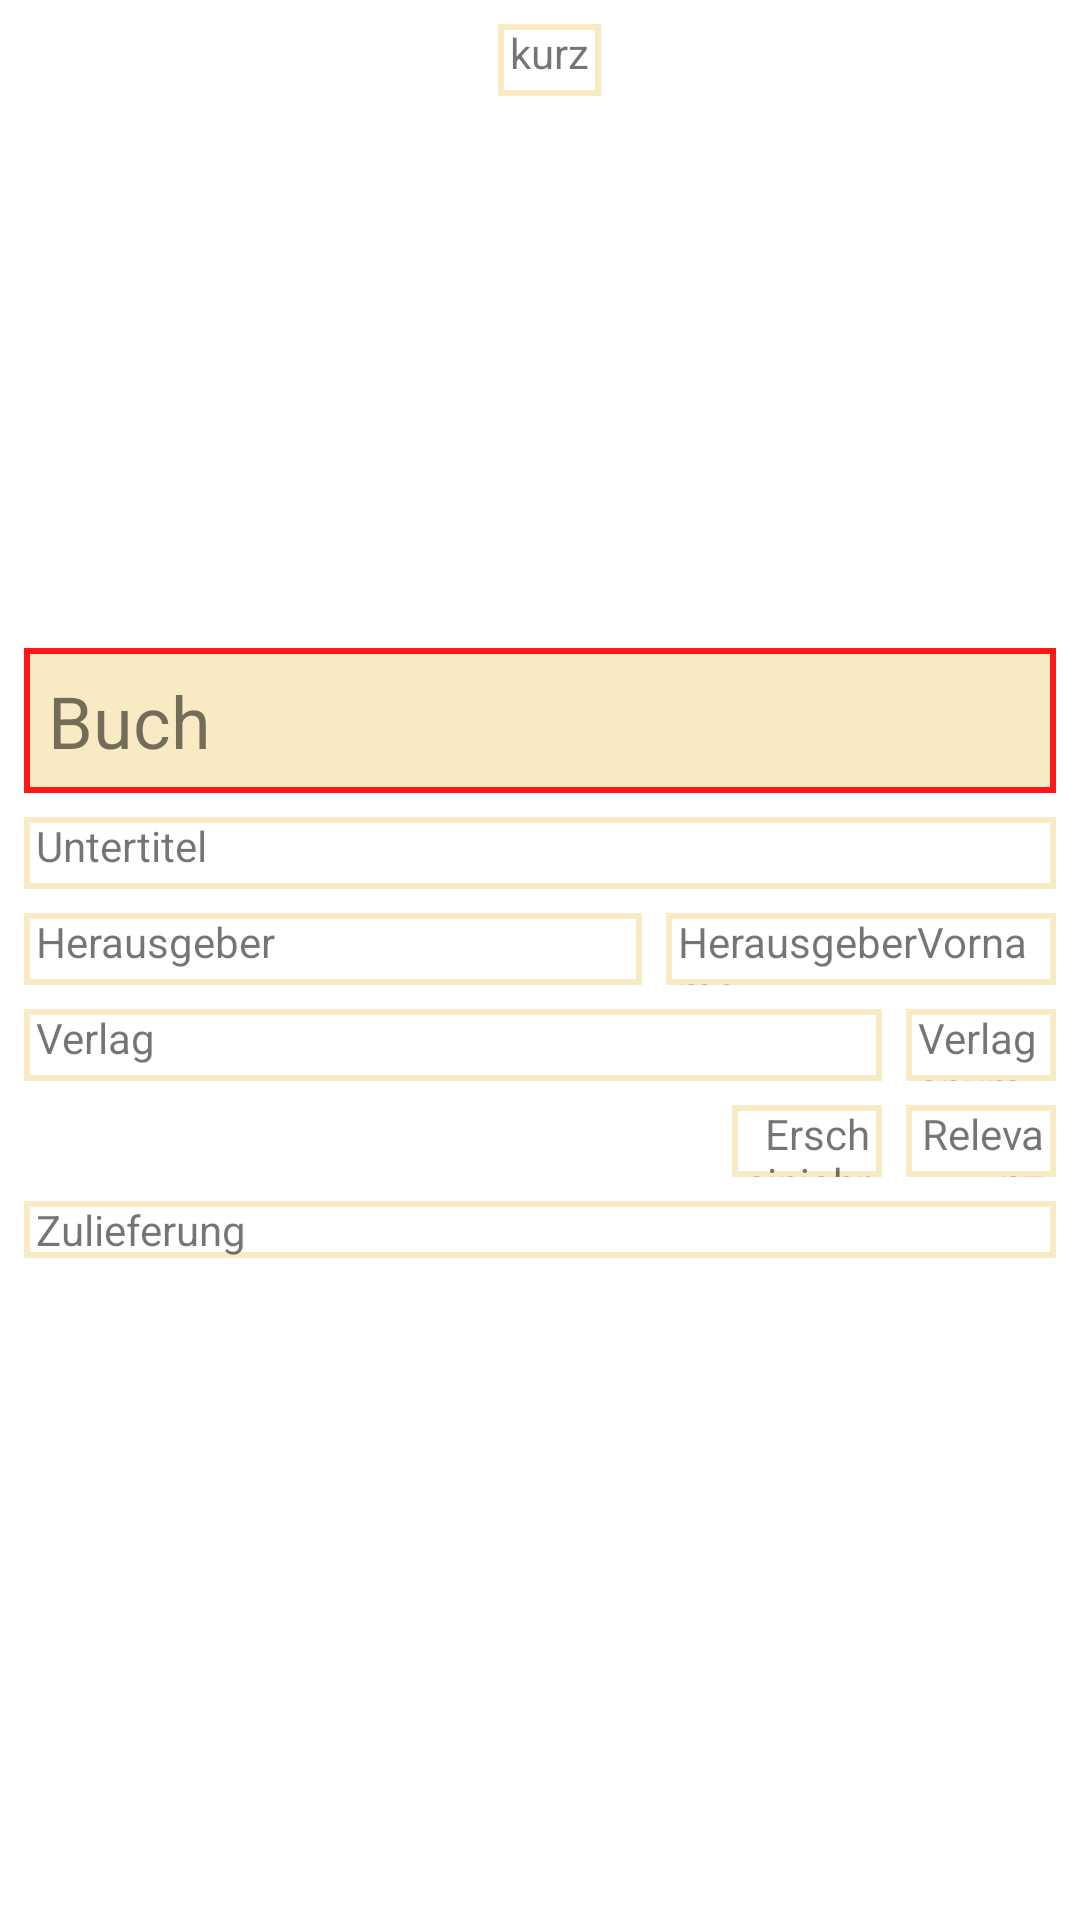

Reconstruct the res/layout file that produces this screen, plus the resources it refers to.
<!-- AndroidManifest.xml: application theme AppTheme -->
<!-- res/layout/buch_details.xml -->
<?xml version="1.0" encoding="utf-8"?>
<androidx.constraintlayout.widget.ConstraintLayout
    xmlns:android="http://schemas.android.com/apk/res/android"
    xmlns:app="http://schemas.android.com/apk/res-auto"
    xmlns:tools="http://schemas.android.com/tools"
    android:layout_width="match_parent"
    android:layout_height="match_parent">

    <ImageView
        android:id="@+id/BuchDetailsImageView"
        android:layout_width="150dp"
        android:layout_height="200dp"
        android:layout_marginStart="8dp"
        android:layout_marginTop="8dp"
        app:layout_constraintStart_toStartOf="parent"
        app:layout_constraintTop_toTopOf="parent"
        tools:srcCompat="@tools:sample/avatars[11]" />

    <TextView
        android:id="@+id/BuchDetailsTextViewKurz"
        android:layout_width="wrap_content"
        android:layout_height="24dp"
        android:layout_marginStart="8dp"
        android:background="@drawable/simple_border"
        android:text="kurz"
        app:layout_constraintStart_toEndOf="@+id/BuchDetailsImageView"
        app:layout_constraintTop_toTopOf="@+id/BuchDetailsImageView" />

    <TextView
        android:id="@+id/BuchDetailsTextViewBuch"
        android:layout_width="0dp"
        android:layout_height="wrap_content"
        android:layout_marginStart="8dp"
        android:layout_marginTop="8dp"
        android:layout_marginEnd="8dp"
        android:background="@drawable/headline_border"
        android:padding="8dp"
        android:text="Buch"
        android:textSize="24sp"
        app:layout_constraintEnd_toEndOf="parent"
        app:layout_constraintStart_toStartOf="parent"
        app:layout_constraintTop_toBottomOf="@+id/BuchDetailsImageView" />

    <TextView
        android:id="@+id/BuchDetailsTextViewUntertitel"
        android:layout_width="0dp"
        android:layout_height="24dp"
        android:layout_marginStart="8dp"
        android:layout_marginTop="8dp"
        android:layout_marginEnd="8dp"
        android:background="@drawable/simple_border"
        android:text="Untertitel"
        app:layout_constraintEnd_toEndOf="parent"
        app:layout_constraintStart_toStartOf="parent"
        app:layout_constraintTop_toBottomOf="@+id/BuchDetailsTextViewBuch" />

    <TextView
        android:id="@+id/BuchDetailsTextViewErscheinjahr"
        android:layout_width="50dp"
        android:layout_height="24dp"
        android:layout_marginEnd="8dp"
        android:background="@drawable/simple_border"
        android:text="Erscheinjahr"
        android:textAlignment="textEnd"
        app:layout_constraintEnd_toStartOf="@+id/BuchDetailsTextViewRelevanz"
        app:layout_constraintTop_toTopOf="@+id/BuchDetailsTextViewRelevanz" />

    <TextView
        android:id="@+id/BuchDetailsTextViewRelevanz"
        android:layout_width="50dp"
        android:layout_height="24dp"
        android:layout_marginTop="8dp"
        android:layout_marginEnd="8dp"
        android:background="@drawable/simple_border"
        android:text="Relevanz"
        android:textAlignment="textEnd"
        app:layout_constraintEnd_toEndOf="parent"
        app:layout_constraintTop_toBottomOf="@+id/BuchDetailsTextViewVerlagsnummer" />

    <TextView
        android:id="@+id/BuchDetailsTextViewHerausgeber"
        android:layout_width="0dp"
        android:layout_height="24dp"
        android:layout_marginTop="8dp"
        android:layout_marginEnd="8dp"
        android:background="@drawable/simple_border"
        android:text="Herausgeber"
        app:layout_constraintEnd_toStartOf="@+id/BuchDetailsTextViewHerausgeberVorname"
        app:layout_constraintHorizontal_bias="0.5"
        app:layout_constraintStart_toStartOf="@+id/BuchDetailsTextViewUntertitel"
        app:layout_constraintTop_toBottomOf="@+id/BuchDetailsTextViewUntertitel" />

    <TextView
        android:id="@+id/BuchDetailsTextViewHerausgeberVorname"
        android:layout_width="130dp"
        android:layout_height="24dp"
        android:layout_marginEnd="8dp"
        android:background="@drawable/simple_border"
        android:text="HerausgeberVorname"
        app:layout_constraintEnd_toEndOf="parent"
        app:layout_constraintHorizontal_bias="0.5"
        app:layout_constraintStart_toEndOf="@+id/BuchDetailsTextViewHerausgeber"
        app:layout_constraintTop_toTopOf="@+id/BuchDetailsTextViewHerausgeber" />

    <TextView
        android:id="@+id/BuchDetailsTextViewVerlag"
        android:layout_width="0dp"
        android:layout_height="24dp"
        android:layout_marginStart="8dp"
        android:layout_marginTop="8dp"
        android:background="@drawable/simple_border"
        android:text="Verlag"
        app:layout_constraintEnd_toStartOf="@+id/BuchDetailsTextViewVerlagsnummer"
        app:layout_constraintHorizontal_bias="0.5"
        app:layout_constraintStart_toStartOf="parent"
        app:layout_constraintTop_toBottomOf="@+id/BuchDetailsTextViewHerausgeber" />

    <TextView
        android:id="@+id/BuchDetailsTextViewVerlagsnummer"
        android:layout_width="50dp"
        android:layout_height="24dp"
        android:layout_marginStart="8dp"
        android:layout_marginEnd="8dp"
        android:background="@drawable/simple_border"
        android:text="Verlagsnummer"
        app:layout_constraintEnd_toEndOf="parent"
        app:layout_constraintHorizontal_bias="0.5"
        app:layout_constraintStart_toEndOf="@+id/BuchDetailsTextViewVerlag"
        app:layout_constraintTop_toTopOf="@+id/BuchDetailsTextViewVerlag" />

    <TextView
        android:id="@+id/BuchDetailsTextViewZulieferung"
        android:layout_width="0dp"
        android:layout_height="wrap_content"
        android:layout_marginStart="8dp"
        android:layout_marginTop="8dp"
        android:layout_marginEnd="8dp"
        android:background="@drawable/simple_border"
        android:text="Zulieferung"
        app:layout_constraintEnd_toEndOf="parent"
        app:layout_constraintStart_toStartOf="parent"
        app:layout_constraintTop_toBottomOf="@+id/BuchDetailsTextViewErscheinjahr" />


</androidx.constraintlayout.widget.ConstraintLayout>
<!-- resources referenced by this layout -->
<resources>
  <!-- drawable headline_border (drawable) -->
  <?xml version="1.0" encoding="utf-8"?>
  <shape xmlns:android="http://schemas.android.com/apk/res/android" android:shape="rectangle" >
      <solid
          android:color="@color/colorTextBackground" />
      <stroke
          android:width="2dp"
          android:color="@color/colorPrimary"/>
      <padding
          android:bottom="10dp"
          android:top="10dp"/>
  
  </shape>
  <!-- drawable simple_border (drawable-v24) -->
  <?xml version="1.0" encoding="utf-8"?>
  <shape xmlns:android="http://schemas.android.com/apk/res/android" android:shape="rectangle" >
      <solid
          android:color="@android:color/white" />
      <stroke
          android:width="2dp"
          android:color="@color/colorTextBackground"/>
      <padding
          android:left="4dp"
          android:right="4dp"/>
  
  </shape>
  <style name="AppTheme" parent="Theme.MaterialComponents.Light.DarkActionBar">
          
          <item name="colorPrimary">@color/colorPrimary</item>
          <item name="colorPrimaryDark">@color/colorPrimaryDark</item>
          <item name="colorAccent">@color/colorAccent</item>
      </style>
  <color name="colorTextBackground">#F8EBC3</color>
  <color name="colorPrimary">#FF1616</color>
  <color name="colorPrimaryDark">#C21C1C</color>
  <color name="colorAccent">#000000</color>
</resources>
